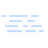
t = 0.00 s
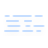
t = 2.11 s
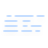
t = 3.16 s
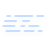
t = 5.00 s
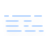
t = 6.25 s
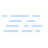
t = 8.75 s

The animated SVG that drew these frames (rendered in a browser with its animation timeline set to each time). Animation: 4 CSS @keyframes rules; frames cover the first 8.75 s, repeats indefinitely.

<?xml version="1.0" encoding="UTF-8"?>
<!-- (c) ammap.com | SVG weather icons -->
<svg width="48" height="48" version="1.1" xmlns="http://www.w3.org/2000/svg">
  <defs>
    <filter id="blur" x="-.20655" y="-.21122" width="1.403" height="1.4997">
      <feGaussianBlur in="SourceAlpha" stdDeviation="3" />
      <feOffset dx="0" dy="4" result="offsetblur" />
      <feComponentTransfer>
        <feFuncA slope="0.05" type="linear" />
      </feComponentTransfer>
      <feMerge>
        <feMergeNode />
        <feMergeNode in="SourceGraphic" />
      </feMerge>
    </filter>
    <style type="text/css">
      <![CDATA[
      /*
** FOG
*/
      @keyframes am-weather-fog-1 {
        0% {
          transform: translate(0px, 0px)
        }

        50% {
          transform: translate(7px, 0px)
        }

        100% {
          transform: translate(0px, 0px)
        }
      }

      .am-weather-fog-1 {
        -webkit-animation-name: am-weather-fog-1;
        -moz-animation-name: am-weather-fog-1;
        -ms-animation-name: am-weather-fog-1;
        animation-name: am-weather-fog-1;
        -webkit-animation-duration: 8s;
        -moz-animation-duration: 8s;
        -ms-animation-duration: 8s;
        animation-duration: 8s;
        -webkit-animation-timing-function: linear;
        -moz-animation-timing-function: linear;
        -ms-animation-timing-function: linear;
        animation-timing-function: linear;
        -webkit-animation-iteration-count: infinite;
        -moz-animation-iteration-count: infinite;
        -ms-animation-iteration-count: infinite;
        animation-iteration-count: infinite;
      }

      @keyframes am-weather-fog-2 {
        0% {
          transform: translate(0px, 0px)
        }

        21.05% {
          transform: translate(-6px, 0px)
        }

        78.95% {
          transform: translate(9px, 0px)
        }

        100% {
          transform: translate(0px, 0px)
        }
      }

      .am-weather-fog-2 {
        -webkit-animation-name: am-weather-fog-2;
        -moz-animation-name: am-weather-fog-2;
        -ms-animation-name: am-weather-fog-2;
        animation-name: am-weather-fog-2;
        -webkit-animation-duration: 20s;
        -moz-animation-duration: 20s;
        -ms-animation-duration: 20s;
        animation-duration: 20s;
        -webkit-animation-timing-function: linear;
        -moz-animation-timing-function: linear;
        -ms-animation-timing-function: linear;
        animation-timing-function: linear;
        -webkit-animation-iteration-count: infinite;
        -moz-animation-iteration-count: infinite;
        -ms-animation-iteration-count: infinite;
        animation-iteration-count: infinite;
      }

      @keyframes am-weather-fog-3 {
        0% {
          transform: translate(0px, 0px)
        }

        25% {
          transform: translate(4px, 0px)
        }

        75% {
          transform: translate(-4px, 0px)
        }

        100% {
          transform: translate(0px, 0px)
        }
      }

      .am-weather-fog-3 {
        -webkit-animation-name: am-weather-fog-3;
        -moz-animation-name: am-weather-fog-3;
        -ms-animation-name: am-weather-fog-3;
        animation-name: am-weather-fog-3;
        -webkit-animation-duration: 6s;
        -moz-animation-duration: 6s;
        -ms-animation-duration: 6s;
        animation-duration: 6s;
        -webkit-animation-timing-function: linear;
        -moz-animation-timing-function: linear;
        -ms-animation-timing-function: linear;
        animation-timing-function: linear;
        -webkit-animation-iteration-count: infinite;
        -moz-animation-iteration-count: infinite;
        -ms-animation-iteration-count: infinite;
        animation-iteration-count: infinite;
      }

      @keyframes am-weather-fog-4 {
        0% {
          transform: translate(0px, 0px)
        }

        50% {
          transform: translate(-4px, 0px)
        }

        100% {
          transform: translate(0px, 0px)
        }
      }

      .am-weather-fog-4 {
        -webkit-animation-name: am-weather-fog-4;
        -moz-animation-name: am-weather-fog-4;
        -ms-animation-name: am-weather-fog-4;
        animation-name: am-weather-fog-4;
        -webkit-animation-duration: 6s;
        -moz-animation-duration: 6s;
        -ms-animation-duration: 6s;
        animation-duration: 6s;
        -webkit-animation-timing-function: linear;
        -moz-animation-timing-function: linear;
        -ms-animation-timing-function: linear;
        animation-timing-function: linear;
        -webkit-animation-iteration-count: infinite;
        -moz-animation-iteration-count: infinite;
        -ms-animation-iteration-count: infinite;
        animation-iteration-count: infinite;
      }
      ]]>
    </style>
  </defs>
  <g transform="translate(11,-4)" filter="url(#blur)">
    <g class="am-weather-fog" transform="translate(-10,20)" fill="none" stroke="#c6deff" stroke-linecap="round"
      stroke-width="2">
      <line class="am-weather-fog-1" y1="0" y2="0" x1="1" x2="37" stroke-dasharray="3, 5, 17, 5, 7" />
      <line class="am-weather-fog-2" y1="5" y2="5" x1="9" x2="33" stroke-dasharray="11, 7, 15" />
      <line class="am-weather-fog-3" y1="10" y2="10" x1="5" x2="40" stroke-dasharray="11, 7, 3, 5, 9" />
      <line class="am-weather-fog-4" y1="15" y2="15" x1="7" x2="42" stroke-dasharray="13, 5, 9, 5, 3" />
    </g>
  </g>
</svg>